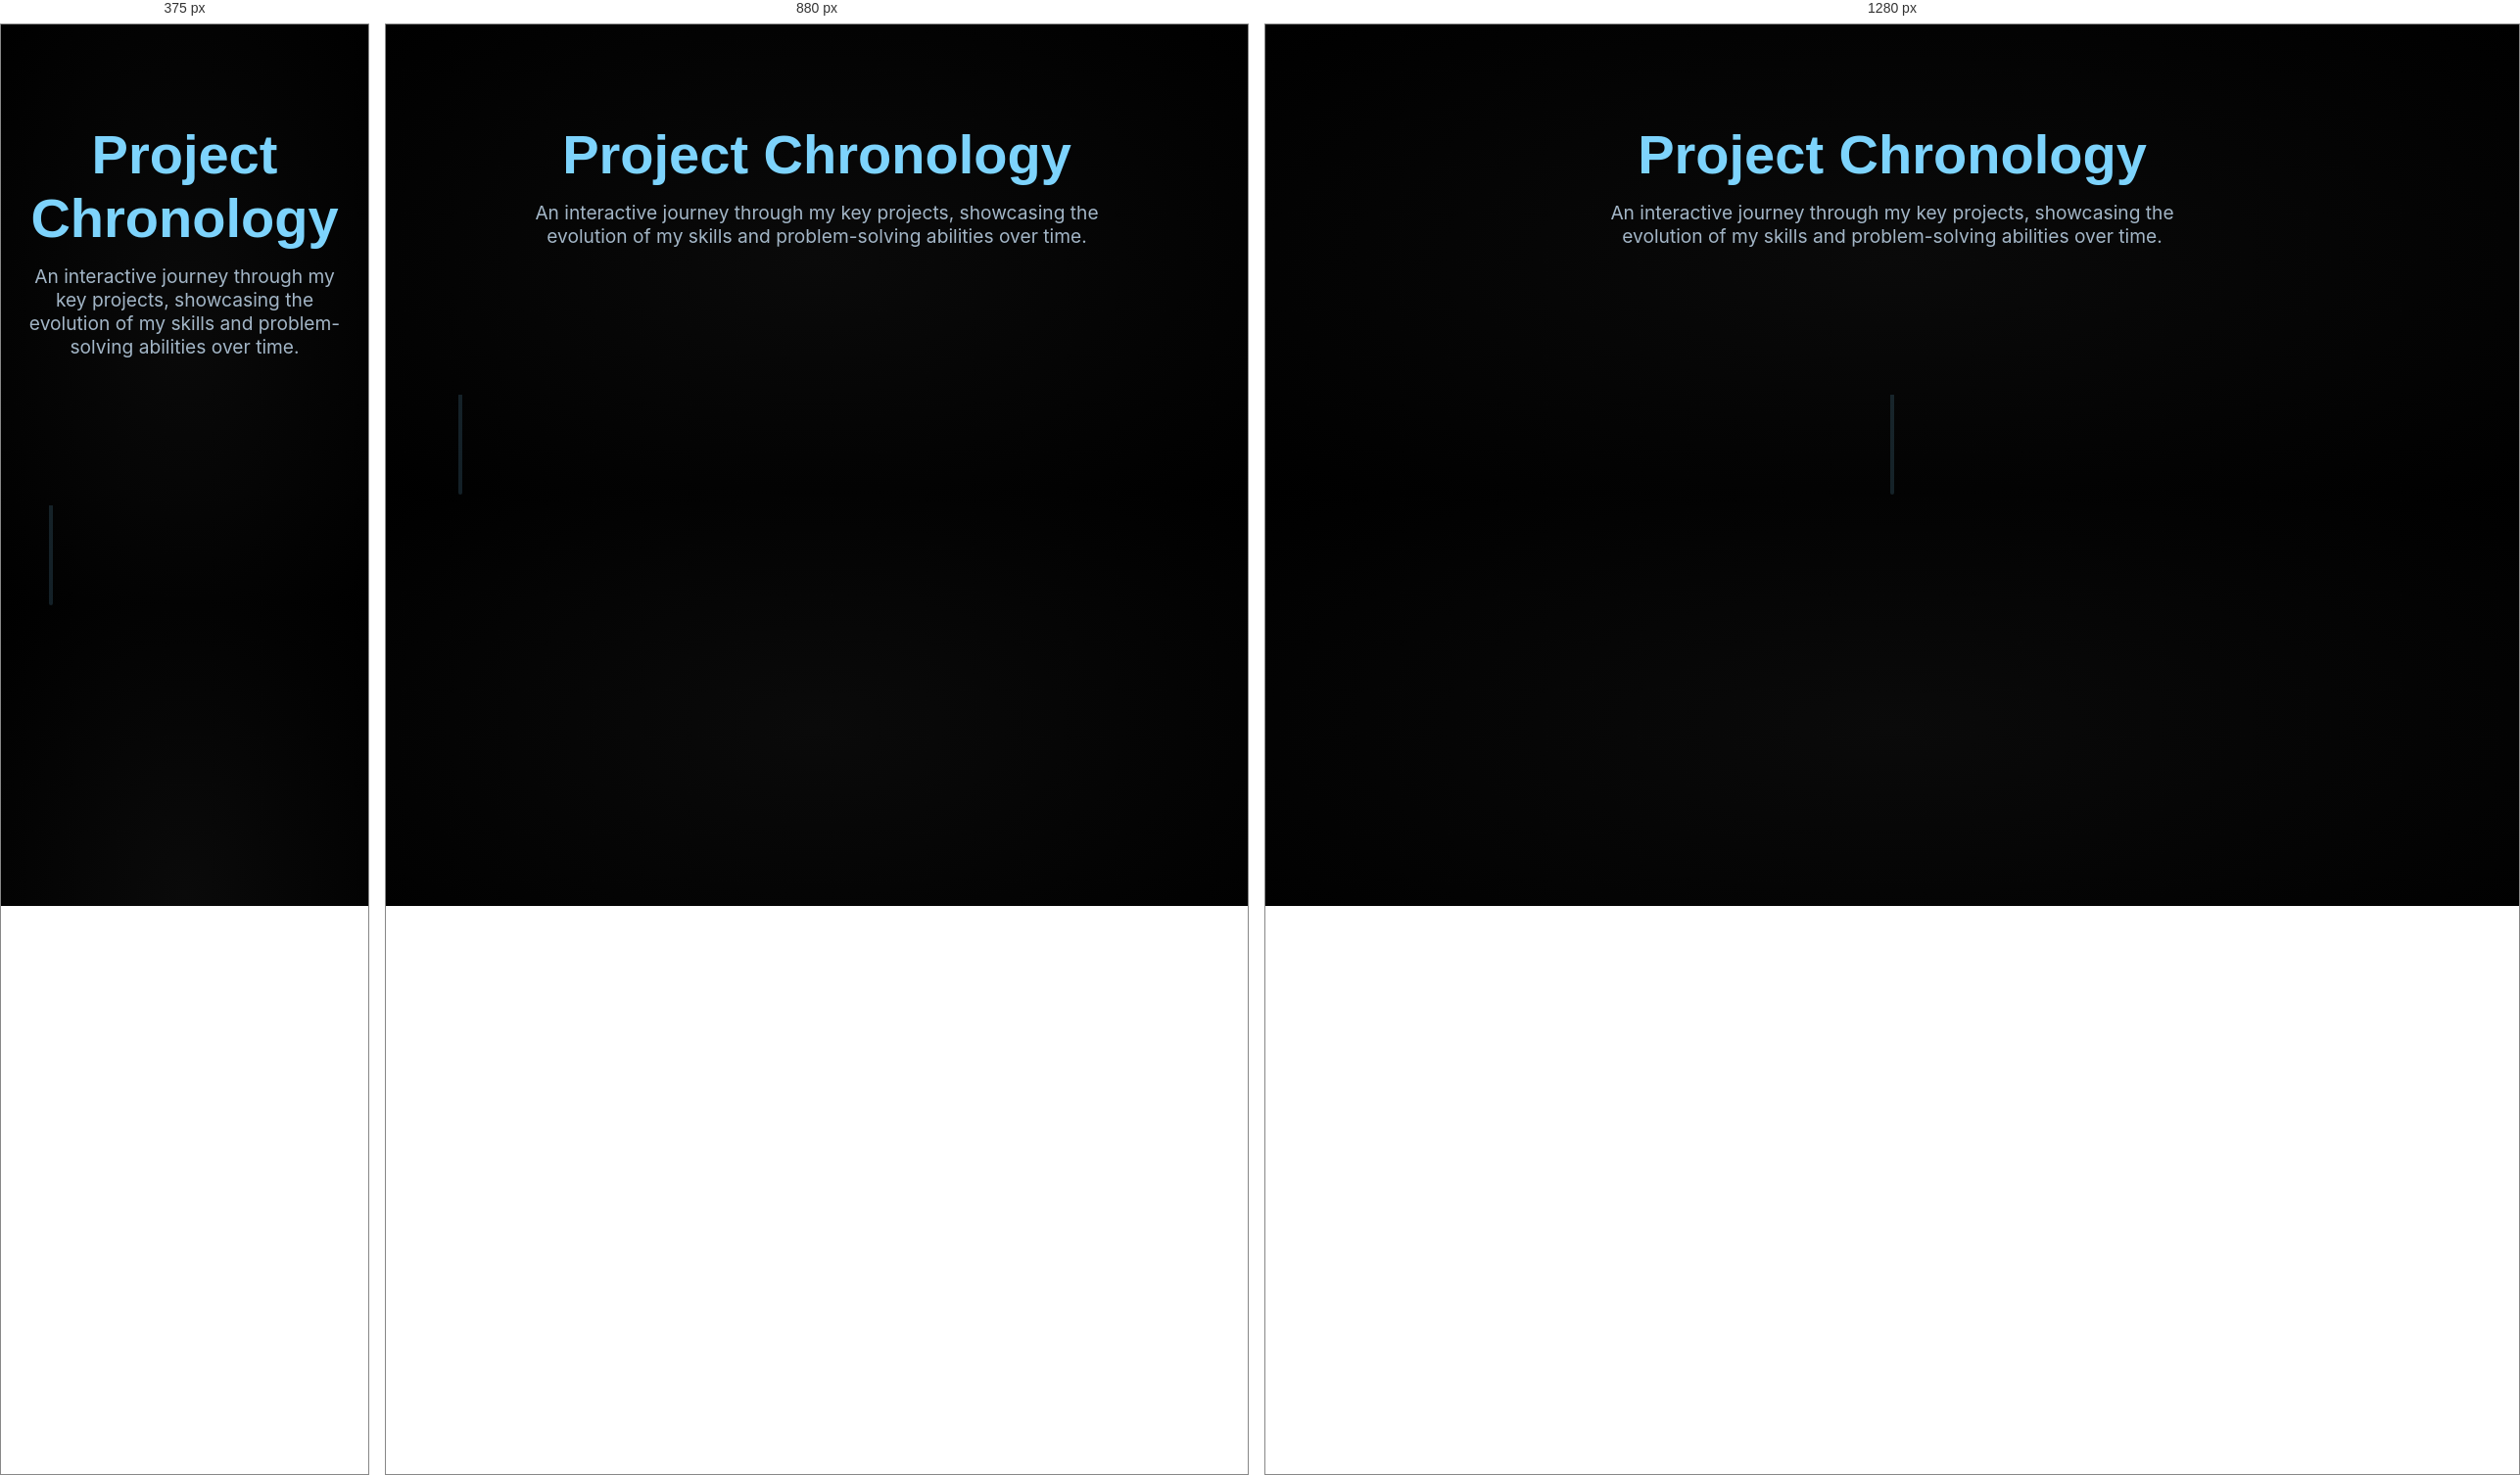
Rendered at 375 px, 880 px and 1280 px, left to right.

<!-- file: Idea3.html -->
<!DOCTYPE html>
<html lang="en">
<head>
    <meta charset="UTF-8">
    <meta name="viewport" content="width=device-width, initial-scale=1.0">
    <title>Project Timeline - Your Portfolio</title>
    <link href="https://fonts.googleapis.com/css2?family=Inter:wght@400;500&family=Orbitron:wght@700&family=Poppins:wght@500;600&display=swap" rel="stylesheet">
    <style>
        :root {
            --bg-dark: #000000;
            --primary-accent: #7dd3fc;
            --primary-accent-dark: #0ea5e9;
            --primary-accent-glass: rgba(125, 211, 252, 0.15);
            --text-light: #f1f5f9;
            --text-medium: #a3b6c7;
            --glass-bg: rgba(15, 15, 15, 0.3);
            --glass-border: rgba(255, 255, 255, 0.1);
            --font-inter: 'Inter', sans-serif;
            --font-orbitron: 'Orbitron', sans-serif;
            --font-poppins: 'Poppins', sans-serif;
            --timeline-width: 4px;
        }

        * { margin: 0; padding: 0; box-sizing: border-box; }

        body {
            background: radial-gradient(ellipse at center, #0a0a0a 0%, #000000 100%);
            color: var(--text-light);
            font-family: var(--font-inter);
            cursor: default;
        }

        .timeline-section {
            width: 100%;
            padding: 100px 5%;
            position: relative;
            z-index: 10;
        }

        .timeline-header {
            text-align: center;
            margin-bottom: 150px;
        }
        .timeline-header h2 {
            font-family: var(--font-orbitron);
            font-size: 3.5rem;
            color: var(--primary-accent);
        }
        .timeline-header p {
            font-size: 1.2rem;
            color: var(--text-medium);
            max-width: 600px;
            margin: 15px auto 0;
        }

        .timeline-container {
            position: relative;
            max-width: 1200px;
            margin: 0 auto;
        }

        /* --- TIMELINE SVG PATH --- */
        .timeline-svg {
            position: absolute;
            left: 50%;
            transform: translateX(-50%);
            width: var(--timeline-width);
            pointer-events: none;
            z-index: 12;
        }
        .timeline-path {
            stroke: var(--primary-accent);
            stroke-width: var(--timeline-width);
            opacity: 0.15;
            stroke-linecap: round;
        }

        /* --- PROJECT ENTRIES & NODES --- */
        .project-entry {
            padding: 80px 0;
            position: relative;
            width: 50%;
            z-index: 20;
        }
        .project-entry.align-left {
            left: 0;
            padding-right: 50px;
        }
        .project-entry.align-right {
            left: 50%;
            padding-left: 50px;
        }

        .project-node {
            position: absolute;
            top: 50%;
            width: 20px;
            height: 20px;
            border-radius: 50%;
            background: var(--bg-dark);
            border: 3px solid var(--primary-accent);
            z-index: 30;
            box-shadow: 0 0 6px 1px var(--primary-accent); /* Reduced glow */
            transition: box-shadow 0.3s, transform 0.4s cubic-bezier(.4,2,.6,1);
            transform: translateY(-50%) scale(1);
            display: flex;
            align-items: center;
            justify-content: center;
            overflow: visible;
        }
        .align-left .project-node { right: -10px; }
        .align-right .project-node { left: -10px; }

        /* --- Light-based animated fill --- */
        .project-fill {
            position: absolute;
            top: 50%; left: 50%;
            width: 14px; height: 14px;
            pointer-events: none;
            border-radius: 50%;
            background: radial-gradient(circle at 60% 35%,
                rgba(125,211,252,0.65) 0%,    /* reduced from 0.85 */
                rgba(14,165,233,0.45) 55%,    /* reduced from 0.7 */
                rgba(14,165,233,0.25) 80%,    /* reduced from 0.45 */
                rgba(0,0,0,0.10) 100%         /* reduced from 0.15 */
            );
            box-shadow:
                0 0 7px 1px var(--primary-accent-glass),
                0 0 14px 2px var(--primary-accent-dark);
            opacity: 0;
            transform: translate(-50%, -50%) scale(0.7);
            transition:
                opacity 0.7s cubic-bezier(.4,1,.6,1),
                transform 0.7s cubic-bezier(.4,1,.6,1),
                box-shadow 0.7s cubic-bezier(.4,1,.6,1);
        }
        .project-entry.is-active .project-fill {
            opacity: 1;
            transform: translate(-50%, -50%) scale(1);
            box-shadow:
                0 0 10px 2px var(--primary-accent-glass),
                0 0 18px 4px var(--primary-accent-dark);
        }
        .project-fill::after {
            content: "";
            position: absolute;
            left: 18%;
            top: 18%;
            width: 32%;
            height: 32%;
            background: radial-gradient(circle, rgba(255,255,255,0.38) 0%, rgba(255,255,255,0.05) 100%);
            border-radius: 50%;
            filter: blur(0.5px);
            opacity: 0.7;
        }

        .project-entry.is-active .project-node {
            box-shadow: 0 0 10px 2px var(--primary-accent); /* Reduced glow */
            transform: translateY(-50%) scale(1.13); /* Slightly less scale */
            animation: pulse 1.2s infinite alternate;
        }
        @keyframes pulse {
            0% { box-shadow: 0 0 10px 2px var(--primary-accent); }
            100% { box-shadow: 0 0 16px 4px var(--primary-accent); }
        }

        .project-panel {
            padding: 30px;
            background: rgba(15, 20, 30, 0.42);
            border: 1px solid rgba(125,211,252,0.09);
            border-radius: 15px;
            backdrop-filter: blur(18px) saturate(160%);
            -webkit-backdrop-filter: blur(18px) saturate(160%);
            position: relative;
            opacity: 0.2;
            transform: translateY(50px);
            transition: opacity 1s cubic-bezier(.4,1,.6,1), transform 1s cubic-bezier(.4,1,.6,1); /* smoother */
            box-shadow: 0 10px 30px rgba(0, 0, 0, 0.3);
        }
        .project-entry.is-active .project-panel {
            opacity: 1;
            transform: translateY(0);
        }

        .panel-content {
            display: grid;
            grid-template-columns: 1fr 2fr;
            gap: 25px;
            align-items: center;
        }
        .panel-image {
            border-radius: 10px;
            overflow: hidden;
            box-shadow: 0 5px 15px rgba(0, 0, 0, 0.3);
        }
        .panel-image img {
            width: 100%;
            height: 100%;
            object-fit: cover;
            transition: transform 0.5s ease;
        }
        .project-entry.is-active .panel-image img {
            transform: scale(1.03);
        }
        .panel-title {
            font-family: var(--font-poppins);
            font-weight: 600;
            font-size: 1.8rem;
            color: var(--text-light);
            margin-bottom: 10px;
        }
        .panel-description {
            font-size: 1rem;
            line-height: 1.6;
            color: var(--text-medium);
        }

        @media (max-width: 992px) {
            .timeline-svg { left: 32px; }
            .project-entry { width: 100%; padding-left: 70px; padding-right: 0; }
            .project-entry.align-right { left: 0; padding-left: 70px; }
            .project-node { left: 10px; right: auto; }
        }
        @media (max-width: 768px) {
            .panel-content { grid-template-columns: 1fr; }
            .panel-image { max-width: 300px; margin: 0 auto; }
        }
    </style>
</head>
<body>
    <section class="timeline-section">
        <header class="timeline-header">
            <h2>Project Chronology</h2>
            <p>An interactive journey through my key projects, showcasing the evolution of my skills and problem-solving abilities over time.</p>
        </header>
        <div class="timeline-container">
            <!-- SVG Timeline Path -->
            <svg class="timeline-svg">
                <line class="timeline-path" x1="2" y1="0" x2="2" y2="100"/>
            </svg>
            <!-- Projects will be injected here by JS -->
        </div>
    </section>
    <script src="https://cdnjs.cloudflare.com/ajax/libs/gsap/3.12.2/gsap.min.js"></script>
    <script src="https://cdnjs.cloudflare.com/ajax/libs/gsap/3.12.2/ScrollTrigger.min.js"></script>
    <script>
    document.addEventListener('DOMContentLoaded', () => {
        gsap.registerPlugin(ScrollTrigger);

        const projects = [
            { title: "QuantumCart", description: "A full-stack e-commerce platform with a focus on user experience and secure payment processing.", year: "2021", image: "https://images.unsplash.com/photo-1522199755839-a2bacb67c546?q=80&w=800&auto=format&fit=crop" },
            { title: "AetherFlow", description: "A sleek, cross-platform mobile application for intuitive task management and real-time productivity tracking.", year: "2022", image: "https://images.unsplash.com/photo-1607706189992-5a5ee42c5aa8?q=80&w=800&auto=format&fit=crop" },
            { title: "SynapseAI", description: "An intelligent conversational AI built to understand user intent and provide contextually relevant responses.", year: "2023", image: "https://images.unsplash.com/photo-1555949963-ff9fe0c870eb?q=80&w=800&auto=format&fit=crop" },
            { title: "Axiom Data", description: "An interactive data visualization dashboard designed to make complex datasets accessible and engaging.", year: "2024", image: "https://images.unsplash.com/photo-1551288049-bebda4e38f71?q=80&w=800&auto=format&fit=crop" }
        ];

        const timelineContainer = document.querySelector('.timeline-container');
        const svg = document.querySelector('.timeline-svg');
        const svgLine = svg.querySelector('.timeline-path');

        // Populate the timeline
        projects.forEach((project, index) => {
            const alignment = index % 2 === 0 ? 'align-left' : 'align-right';
            const entry = document.createElement('div');
            entry.className = `project-entry ${alignment}`;
            entry.innerHTML = `
                <div class="project-node">
                    <span class="project-fill"></span>
                </div>
                <div class="project-panel">
                    <div class="panel-content">
                        <div class="panel-image">
                            <img src="${project.image}" alt="${project.title}">
                        </div>
                        <div class="panel-text">
                            <h3 class="panel-title">${project.title} (${project.year})</h3>
                            <p class="panel-description">${project.description}</p>
                        </div>
                    </div>
                </div>
            `;
            timelineContainer.appendChild(entry);
        });

        // Animate timeline line to start/end at centers of first/last node
        function updateTimelineSVG() {
            const nodes = document.querySelectorAll('.project-node');
            if (nodes.length < 2) return;
            const containerRect = timelineContainer.getBoundingClientRect();
            const firstNodeRect = nodes[0].getBoundingClientRect();
            const lastNodeRect = nodes[nodes.length-1].getBoundingClientRect();

            // Calculate y positions relative to the timeline container
            const y1 = firstNodeRect.top + firstNodeRect.height/2 - containerRect.top;
            const y2 = lastNodeRect.top + lastNodeRect.height/2 - containerRect.top;

            // Set SVG height and line coordinates
            svg.setAttribute('height', y2 - y1);
            svg.style.top = y1 + 'px';
            svgLine.setAttribute('x1', 2);
            svgLine.setAttribute('y1', 0);
            svgLine.setAttribute('x2', 2);
            svgLine.setAttribute('y2', y2 - y1);
        }

        setTimeout(updateTimelineSVG, 100);
        window.addEventListener('resize', updateTimelineSVG);
        window.addEventListener('scroll', updateTimelineSVG);

        // GSAP ScrollTrigger Animation
        const projectEntries = document.querySelectorAll('.project-entry');
        projectEntries.forEach(entry => {
            ScrollTrigger.create({
                trigger: entry,
                start: "top center",
                end: "bottom center",
                onEnter: () => entry.classList.add('is-active'),
                onLeave: () => entry.classList.remove('is-active'),
                onEnterBack: () => entry.classList.add('is-active'),
                onLeaveBack: () => entry.classList.remove('is-active'),
            });
        });
    });
    </script>
</body>
</html>